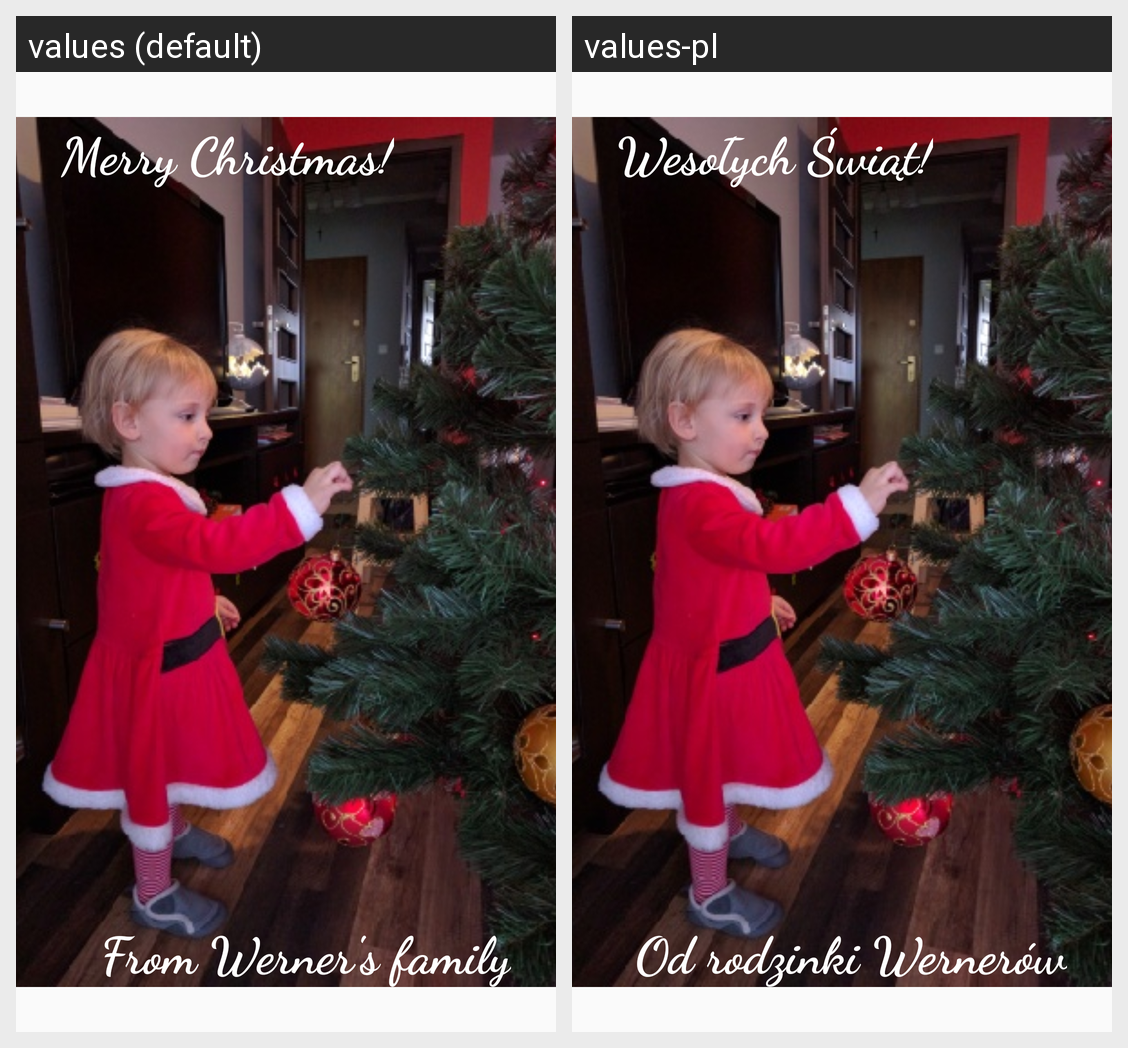

Here is an Android app screen in its default locale and in the app's own translations. Write out the translated-string differences for the strings that appear on this screen.
Android screen res/layout/activity_main.xml rendered under 2 locales, left to right: values (default), values-pl. Device: Nexus 5 (rendered at 1080×1920; each locale shown at half size, 540×960, under a caption strip naming it); theme AppTheme.
Strings drawn on this screen, with the default value and each locale's value (text and hints the layout hard-codes, and strings that could not be matched under every locale, appear in the picture but are not listed):

text
  values: Merry Christmas!
  values-pl: Wesołych Świąt!

message
  values: From Werner's family
  values-pl: Od rodzinki Wernerów
